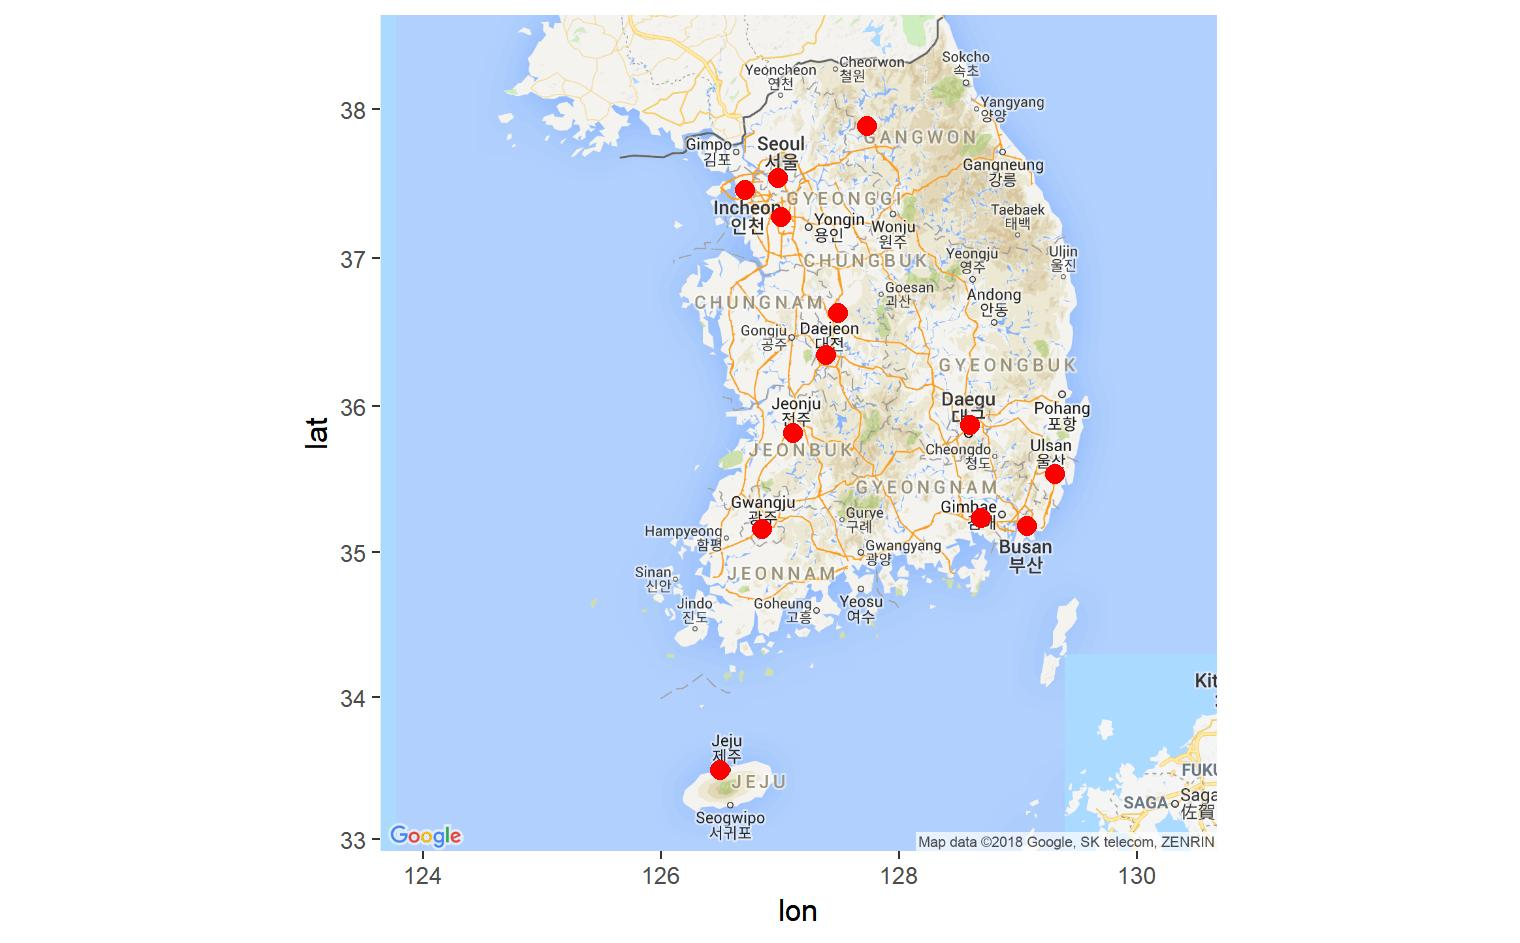

Values plotted in this chart, from the file beside it:
지역, LAT, LON
서울, 37.54, 127
부산, 35.18, 129.1
대구, 35.87, 128.6
인천, 37.46, 126.7
광주, 35.16, 126.9
대전, 36.35, 127.4
울산, 35.54, 129.3
수원, 37.27, 127
춘천, 37.89, 127.7
청주, 36.64, 127.5
전주, 35.82, 127.1
창원, 35.24, 128.7
제주, 33.49, 126.5
